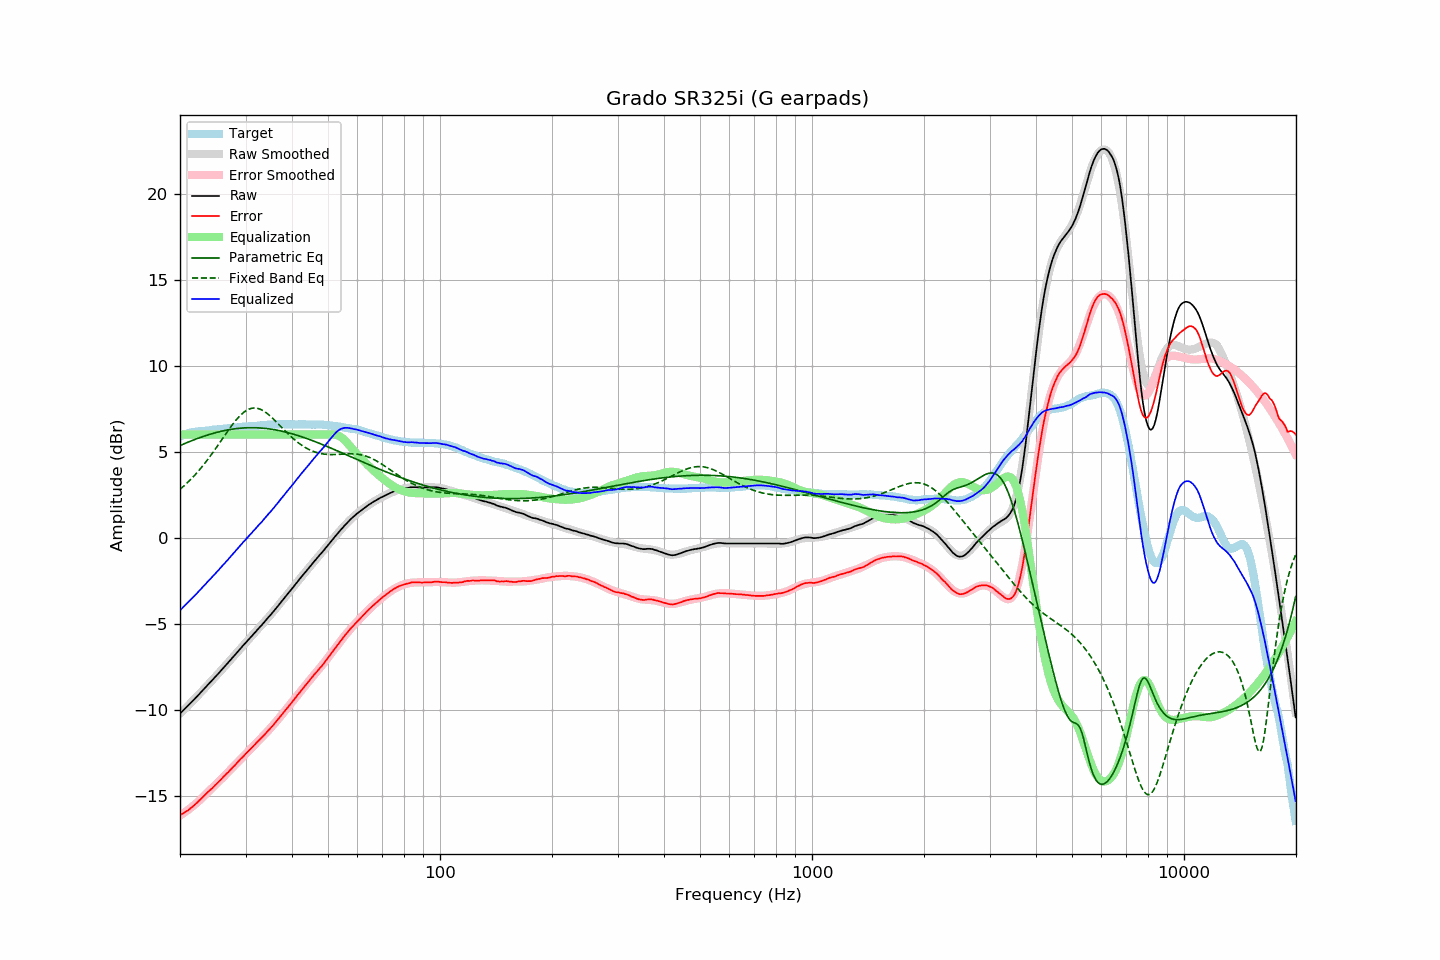

The table this chart was drawn from, first rows:
frequency, raw, error, smoothed, error_smoothed, equalization, parametric_eq, fixed_band_eq, equalized_raw, equalized_smoothed, target
20.00, -10.22, -16.11, -10.22, -16.14, 6.00, 5.36, 2.82, -4.22, -4.22, 5.89
20.20, -10.13, -16.06, -10.13, -16.08, 6.00, 5.40, 2.90, -4.13, -4.13, 5.93
20.40, -10.04, -16.01, -10.03, -16.01, 6.00, 5.44, 2.98, -4.04, -4.03, 5.97
20.61, -9.94, -15.94, -9.94, -15.95, 6.00, 5.48, 3.06, -3.94, -3.94, 6.00
20.81, -9.85, -15.89, -9.85, -15.88, 6.00, 5.52, 3.15, -3.85, -3.85, 6.04
21.02, -9.76, -15.84, -9.75, -15.81, 6.00, 5.56, 3.24, -3.76, -3.75, 6.08
21.23, -9.66, -15.76, -9.66, -15.74, 6.00, 5.60, 3.33, -3.66, -3.66, 6.10
21.44, -9.57, -15.69, -9.56, -15.67, 6.00, 5.63, 3.42, -3.57, -3.56, 6.12
21.66, -9.47, -15.61, -9.47, -15.59, 6.00, 5.67, 3.52, -3.47, -3.47, 6.14
21.87, -9.38, -15.53, -9.37, -15.51, 6.00, 5.71, 3.62, -3.38, -3.37, 6.15
22.09, -9.28, -15.45, -9.27, -15.44, 6.00, 5.74, 3.72, -3.28, -3.27, 6.17
22.31, -9.18, -15.36, -9.18, -15.35, 6.00, 5.78, 3.83, -3.18, -3.18, 6.18
22.54, -9.08, -15.27, -9.08, -15.27, 6.00, 5.81, 3.94, -3.08, -3.08, 6.19
22.76, -8.98, -15.18, -8.98, -15.18, 6.00, 5.84, 4.05, -2.98, -2.98, 6.20
22.99, -8.88, -15.08, -8.88, -15.09, 6.00, 5.88, 4.16, -2.88, -2.88, 6.20
23.22, -8.78, -14.99, -8.78, -15.00, 6.00, 5.91, 4.28, -2.78, -2.78, 6.21
23.45, -8.68, -14.90, -8.68, -14.91, 6.00, 5.94, 4.40, -2.68, -2.68, 6.22
23.69, -8.58, -14.81, -8.58, -14.82, 6.00, 5.97, 4.52, -2.58, -2.58, 6.23
23.92, -8.48, -14.71, -8.48, -14.73, 6.00, 6.00, 4.64, -2.48, -2.48, 6.24
24.16, -8.38, -14.63, -8.38, -14.63, 6.00, 6.03, 4.77, -2.38, -2.38, 6.26
24.40, -8.28, -14.55, -8.28, -14.54, 6.00, 6.05, 4.90, -2.28, -2.28, 6.28
24.65, -8.18, -14.45, -8.18, -14.45, 6.00, 6.08, 5.03, -2.18, -2.18, 6.28
24.89, -8.08, -14.36, -8.07, -14.36, 6.00, 6.11, 5.16, -2.08, -2.07, 6.29
25.14, -7.98, -14.27, -7.97, -14.27, 6.00, 6.13, 5.29, -1.98, -1.97, 6.30
25.39, -7.87, -14.18, -7.87, -14.18, 6.00, 6.15, 5.43, -1.87, -1.87, 6.31
25.65, -7.77, -14.09, -7.77, -14.09, 6.00, 6.18, 5.56, -1.77, -1.77, 6.32
25.91, -7.67, -13.99, -7.66, -13.99, 6.00, 6.20, 5.70, -1.67, -1.66, 6.32
26.16, -7.56, -13.89, -7.56, -13.90, 6.00, 6.22, 5.84, -1.56, -1.56, 6.33
26.43, -7.46, -13.80, -7.46, -13.80, 6.00, 6.24, 5.97, -1.46, -1.46, 6.34
26.69, -7.35, -13.70, -7.35, -13.71, 6.00, 6.26, 6.11, -1.35, -1.35, 6.35
26.96, -7.25, -13.62, -7.25, -13.61, 6.00, 6.27, 6.24, -1.25, -1.25, 6.37
27.23, -7.14, -13.52, -7.14, -13.52, 6.00, 6.29, 6.37, -1.14, -1.14, 6.38
27.50, -7.04, -13.43, -7.03, -13.42, 6.00, 6.31, 6.50, -1.04, -1.03, 6.39
27.77, -6.93, -13.32, -6.93, -13.32, 6.00, 6.32, 6.62, -0.93, -0.93, 6.39
28.05, -6.83, -13.24, -6.82, -13.22, 6.00, 6.33, 6.74, -0.83, -0.82, 6.41
28.33, -6.72, -13.12, -6.72, -13.13, 6.00, 6.35, 6.86, -0.72, -0.72, 6.41
28.62, -6.61, -13.03, -6.61, -13.03, 6.00, 6.36, 6.96, -0.61, -0.61, 6.42
28.90, -6.51, -12.93, -6.50, -12.93, 6.00, 6.37, 7.06, -0.51, -0.50, 6.43
29.19, -6.40, -12.82, -6.40, -12.84, 6.00, 6.37, 7.16, -0.40, -0.40, 6.43
29.48, -6.29, -12.74, -6.29, -12.74, 6.00, 6.38, 7.24, -0.29, -0.29, 6.45
29.78, -6.19, -12.64, -6.19, -12.64, 6.00, 6.39, 7.32, -0.19, -0.19, 6.45
30.08, -6.08, -12.54, -6.08, -12.54, 6.00, 6.39, 7.38, -0.08, -0.08, 6.46
30.38, -5.98, -12.44, -5.98, -12.45, 6.00, 6.40, 7.44, 0.02, 0.02, 6.46
30.68, -5.88, -12.36, -5.88, -12.35, 6.00, 6.40, 7.48, 0.12, 0.12, 6.48
30.99, -5.78, -12.26, -5.78, -12.26, 6.00, 6.40, 7.51, 0.22, 0.22, 6.48
31.30, -5.68, -12.17, -5.67, -12.16, 6.00, 6.40, 7.53, 0.32, 0.33, 6.49
31.61, -5.57, -12.06, -5.57, -12.07, 6.00, 6.40, 7.54, 0.43, 0.43, 6.50
31.93, -5.47, -11.97, -5.47, -11.97, 6.00, 6.40, 7.54, 0.53, 0.53, 6.51
32.24, -5.36, -11.86, -5.36, -11.88, 6.00, 6.39, 7.53, 0.64, 0.64, 6.50
32.57, -5.26, -11.78, -5.26, -11.78, 6.00, 6.39, 7.50, 0.74, 0.74, 6.52
32.89, -5.16, -11.69, -5.15, -11.69, 6.00, 6.38, 7.47, 0.84, 0.85, 6.53
33.22, -5.06, -11.60, -5.05, -11.59, 6.00, 6.37, 7.42, 0.94, 0.95, 6.54
33.55, -4.95, -11.49, -4.95, -11.49, 6.00, 6.37, 7.37, 1.05, 1.05, 6.55
33.89, -4.84, -11.39, -4.84, -11.39, 6.00, 6.36, 7.31, 1.16, 1.16, 6.56
34.23, -4.73, -11.29, -4.73, -11.29, 6.00, 6.35, 7.24, 1.27, 1.27, 6.56
34.57, -4.62, -11.19, -4.62, -11.19, 6.00, 6.33, 7.17, 1.38, 1.38, 6.57
34.92, -4.52, -11.09, -4.51, -11.09, 6.00, 6.32, 7.09, 1.48, 1.49, 6.57
35.27, -4.41, -10.99, -4.40, -10.98, 6.00, 6.31, 7.00, 1.59, 1.60, 6.58
35.62, -4.30, -10.88, -4.29, -10.88, 6.00, 6.29, 6.91, 1.70, 1.71, 6.59
35.97, -4.19, -10.77, -4.18, -10.77, 6.00, 6.28, 6.82, 1.81, 1.82, 6.59
... 635 more rows
